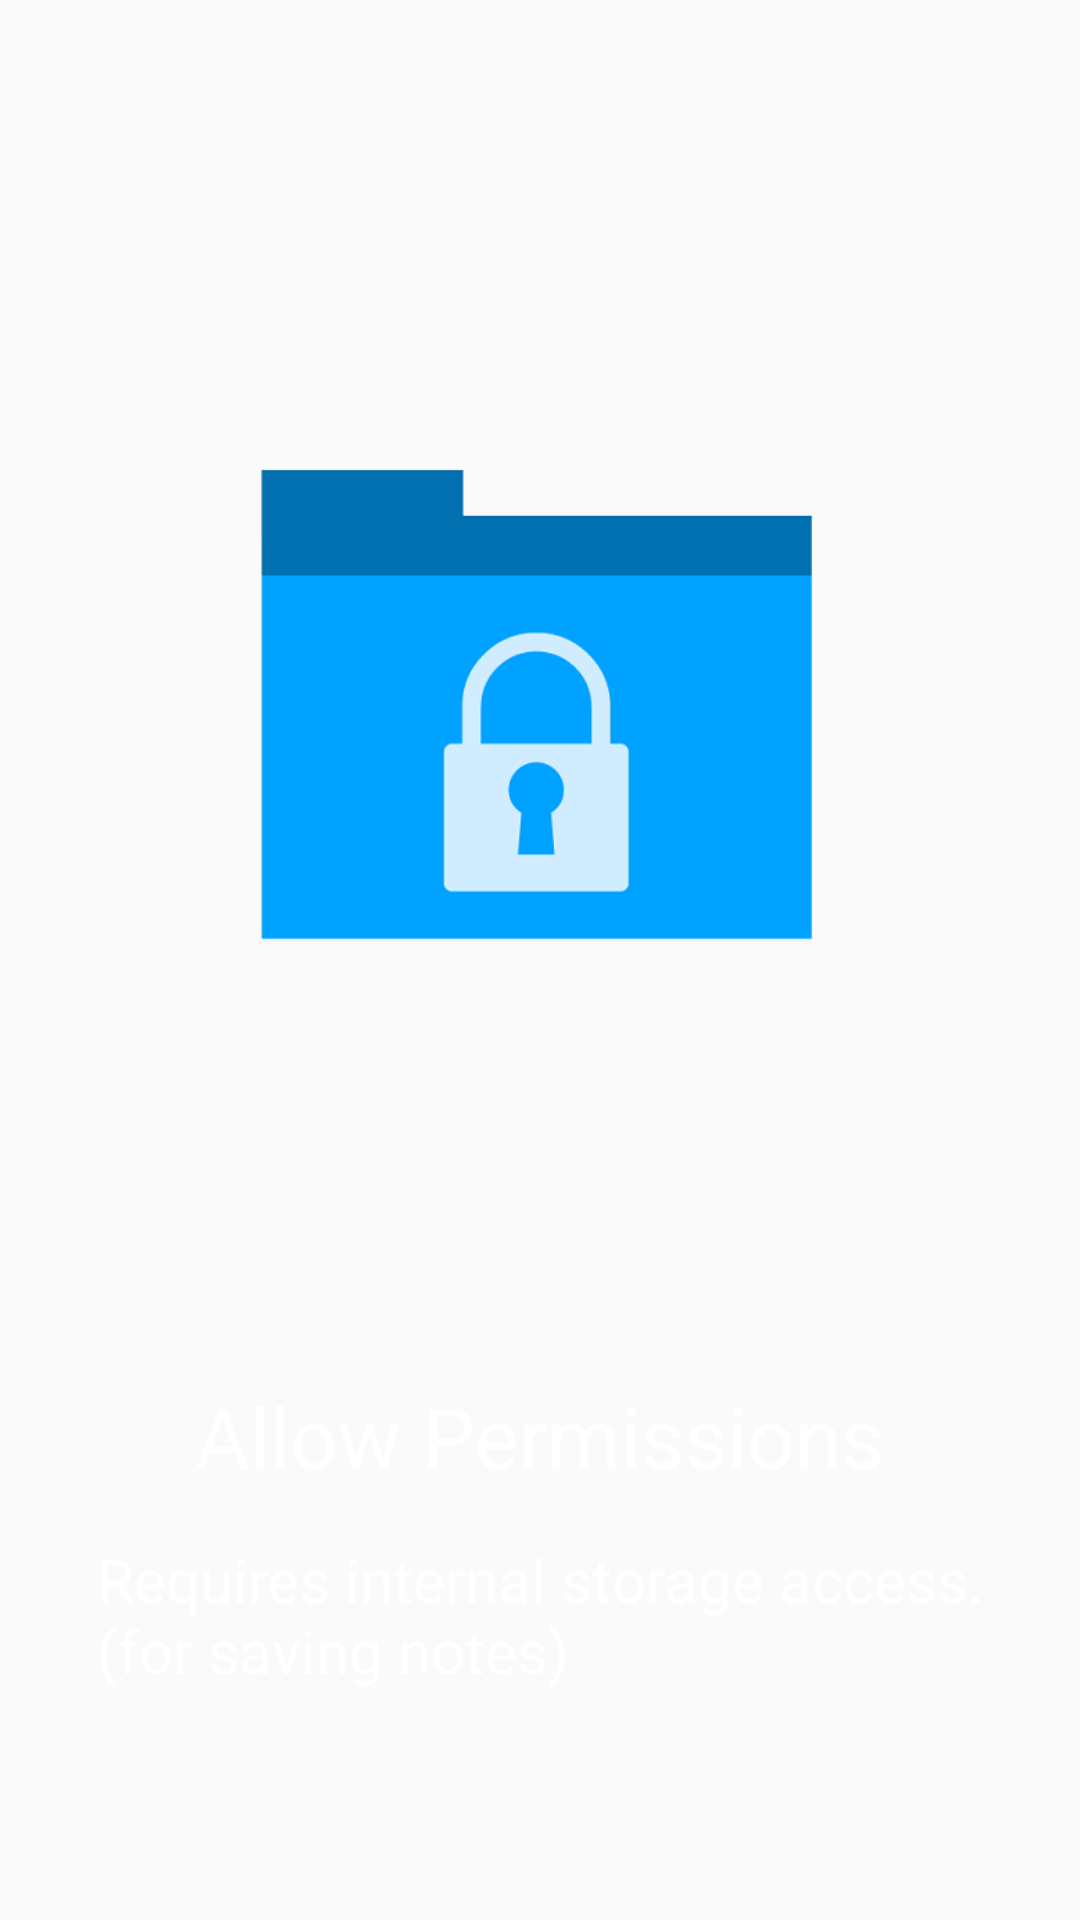

Write the Android layout XML for this screen, with the resource values it uses.
<!-- AndroidManifest.xml: application theme AppTheme -->
<!-- res/layout/tutorial_page_06.xml -->
<?xml version="1.0" encoding="utf-8"?>
<androidx.constraintlayout.widget.ConstraintLayout
    xmlns:android="http://schemas.android.com/apk/res/android"
    xmlns:app="http://schemas.android.com/apk/res-auto"
    xmlns:tools="http://schemas.android.com/tools"
    android:layout_width="match_parent"
    android:layout_height="match_parent">

    <ImageView
        android:id="@+id/tutorial_page6_image"
        android:layout_width="250dp"
        android:layout_height="400dp"
        android:layout_marginEnd="8dp"
        android:layout_marginLeft="8dp"
        android:layout_marginRight="8dp"
        android:layout_marginStart="8dp"
        android:layout_marginTop="36dp"
        android:contentDescription="@null"
        app:layout_constraintEnd_toEndOf="parent"
        app:layout_constraintStart_toStartOf="parent"
        app:layout_constraintTop_toTopOf="parent"
        app:srcCompat="@drawable/tutorial6" />

    <TextView
        android:id="@+id/tutorial_page6_title"
        android:layout_width="wrap_content"
        android:layout_height="wrap_content"
        android:layout_marginEnd="8dp"
        android:layout_marginLeft="8dp"
        android:layout_marginRight="8dp"
        android:layout_marginStart="8dp"
        android:layout_marginTop="24dp"
        android:text="@string/tutorial_page6_title"
        android:textColor="@color/white"
        android:textSize="@dimen/tutorial_page_title"
        app:layout_constraintEnd_toEndOf="parent"
        app:layout_constraintStart_toStartOf="parent"
        app:layout_constraintTop_toBottomOf="@+id/tutorial_page6_image" />

    <TextView
        android:id="@+id/tutorial_page6_contents"
        android:layout_width="wrap_content"
        android:layout_height="wrap_content"
        android:layout_marginBottom="8dp"
        android:layout_marginEnd="8dp"
        android:layout_marginLeft="8dp"
        android:layout_marginRight="8dp"
        android:layout_marginStart="8dp"
        android:layout_marginTop="8dp"
        android:text="@string/tutorial_page6_contents"
        android:textColor="@color/white"
        android:textSize="@dimen/tutorial_page_contents"
        app:layout_constraintBottom_toBottomOf="parent"
        app:layout_constraintEnd_toEndOf="parent"
        app:layout_constraintStart_toStartOf="parent"
        app:layout_constraintTop_toBottomOf="@+id/tutorial_page6_title"
        app:layout_constraintVertical_bias="0.100000024" />

</androidx.constraintlayout.widget.ConstraintLayout>
<!-- resources referenced by this layout -->
<resources>
  <color name="white">#ffffff</color>
  <dimen name="tutorial_page_contents">20sp</dimen>
  <dimen name="tutorial_page_title">28sp</dimen>
  <!-- drawable tutorial6: png bitmap (drawable, 11116 bytes) -->
  <string name="tutorial_page6_contents">Requires internal storage access.\n(for saving notes)</string>
  <string name="tutorial_page6_title">Allow Permissions</string>
  <style name="AppTheme" parent="Theme.AppCompat.Light.DarkActionBar">
          
          <item name="colorPrimary">@color/defaultColorPrimary</item>
          <item name="colorPrimaryDark">@color/defaultColorPrimaryDark</item>
          <item name="colorAccent">@color/defaultColorAccent</item>
          <item name="android:windowContentOverlay">@null</item>
      </style>
  <color name="defaultColorPrimary">#3F51B5</color>
  <color name="defaultColorPrimaryDark">#303F9F</color>
  <color name="defaultColorAccent">#FF4081</color>
</resources>
